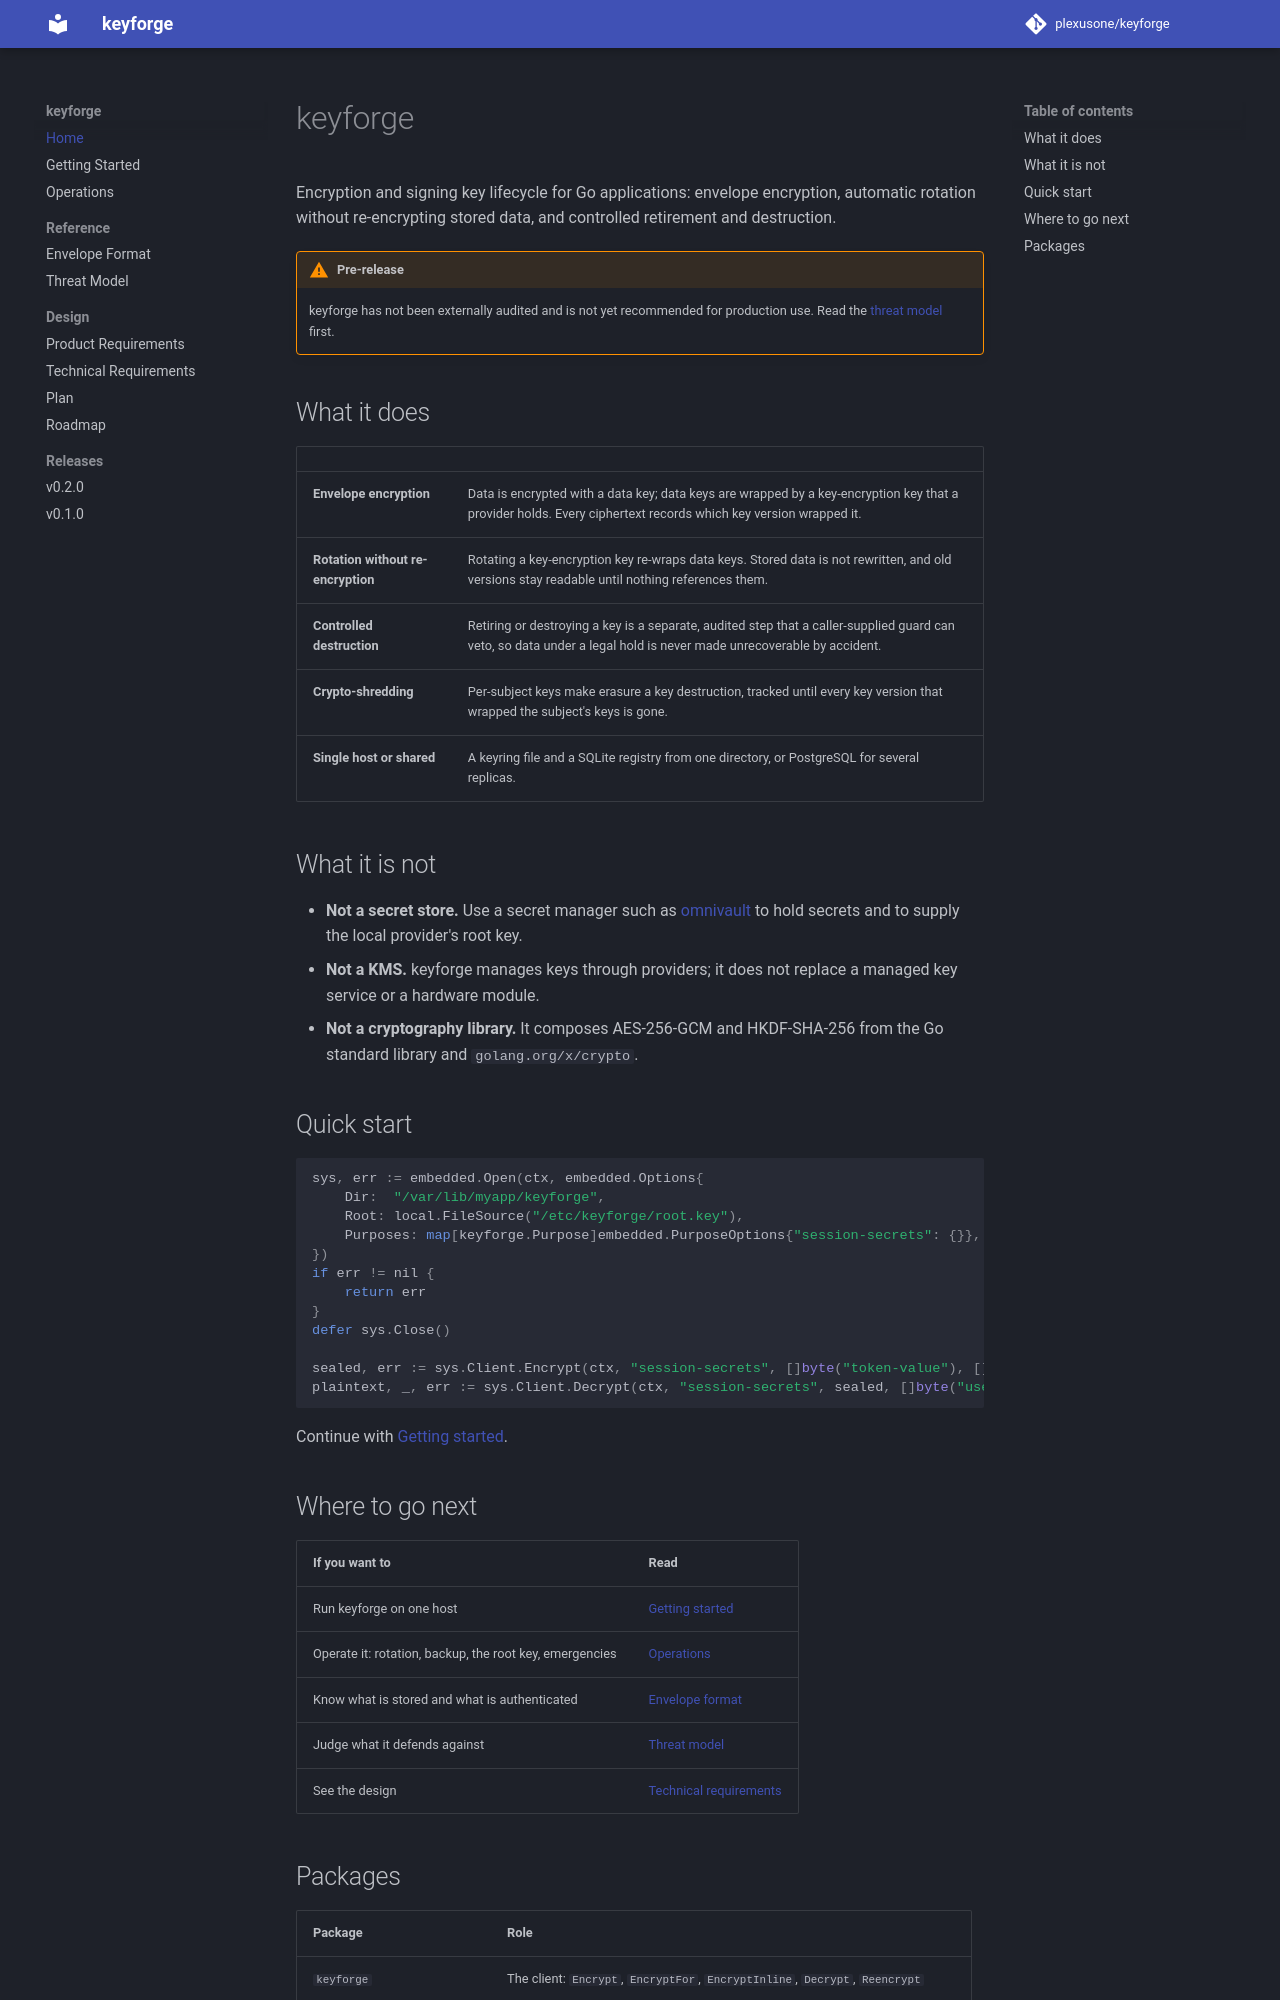

repository: plexusone/keyforge · page: index.html · generator: mkdocs

# keyforge

Encryption and signing key lifecycle for Go applications: envelope encryption,
automatic rotation without re-encrypting stored data, and controlled retirement
and destruction.

!!! warning "Pre-release"
    keyforge has not been externally audited and is not yet recommended for
    production use. Read the [threat model](threat-model.md) first.

## What it does

| | |
|---|---|
| **Envelope encryption** | Data is encrypted with a data key; data keys are wrapped by a key-encryption key that a provider holds. Every ciphertext records which key version wrapped it. |
| **Rotation without re-encryption** | Rotating a key-encryption key re-wraps data keys. Stored data is not rewritten, and old versions stay readable until nothing references them. |
| **Controlled destruction** | Retiring or destroying a key is a separate, audited step that a caller-supplied guard can veto, so data under a legal hold is never made unrecoverable by accident. |
| **Crypto-shredding** | Per-subject keys make erasure a key destruction, tracked until every key version that wrapped the subject's keys is gone. |
| **Single host or shared** | A keyring file and a SQLite registry from one directory, or PostgreSQL for several replicas. |

## What it is not

- **Not a secret store.** Use a secret manager such as
  [omnivault](https://github.com/plexusone/omnivault) to hold secrets and to
  supply the local provider's root key.
- **Not a KMS.** keyforge manages keys through providers; it does not replace a
  managed key service or a hardware module.
- **Not a cryptography library.** It composes AES-256-GCM and HKDF-SHA-256 from
  the Go standard library and `golang.org/x/crypto`.

## Quick start

```go
sys, err := embedded.Open(ctx, embedded.Options{
	Dir:  "/var/lib/myapp/keyforge",
	Root: local.FileSource("/etc/keyforge/root.key"),
	Purposes: map[keyforge.Purpose]embedded.PurposeOptions{"session-secrets": {}},
})
if err != nil {
	return err
}
defer sys.Close()

sealed, err := sys.Client.Encrypt(ctx, "session-secrets", []byte("token-value"), []byte("user:42"))
plaintext, _, err := sys.Client.Decrypt(ctx, "session-secrets", sealed, []byte("user:42"))
```

Continue with [Getting started](getting-started.md).

## Where to go next

| If you want to | Read |
|---|---|
| Run keyforge on one host | [Getting started](getting-started.md) |
| Operate it: rotation, backup, the root key, emergencies | [Operations](operations.md) |
| Know what is stored and what is authenticated | [Envelope format](format.md) |
| Judge what it defends against | [Threat model](threat-model.md) |
| See the design | [Technical requirements](specs/initiatives/INIT-KEYFORGE-001/TRD.md) |
